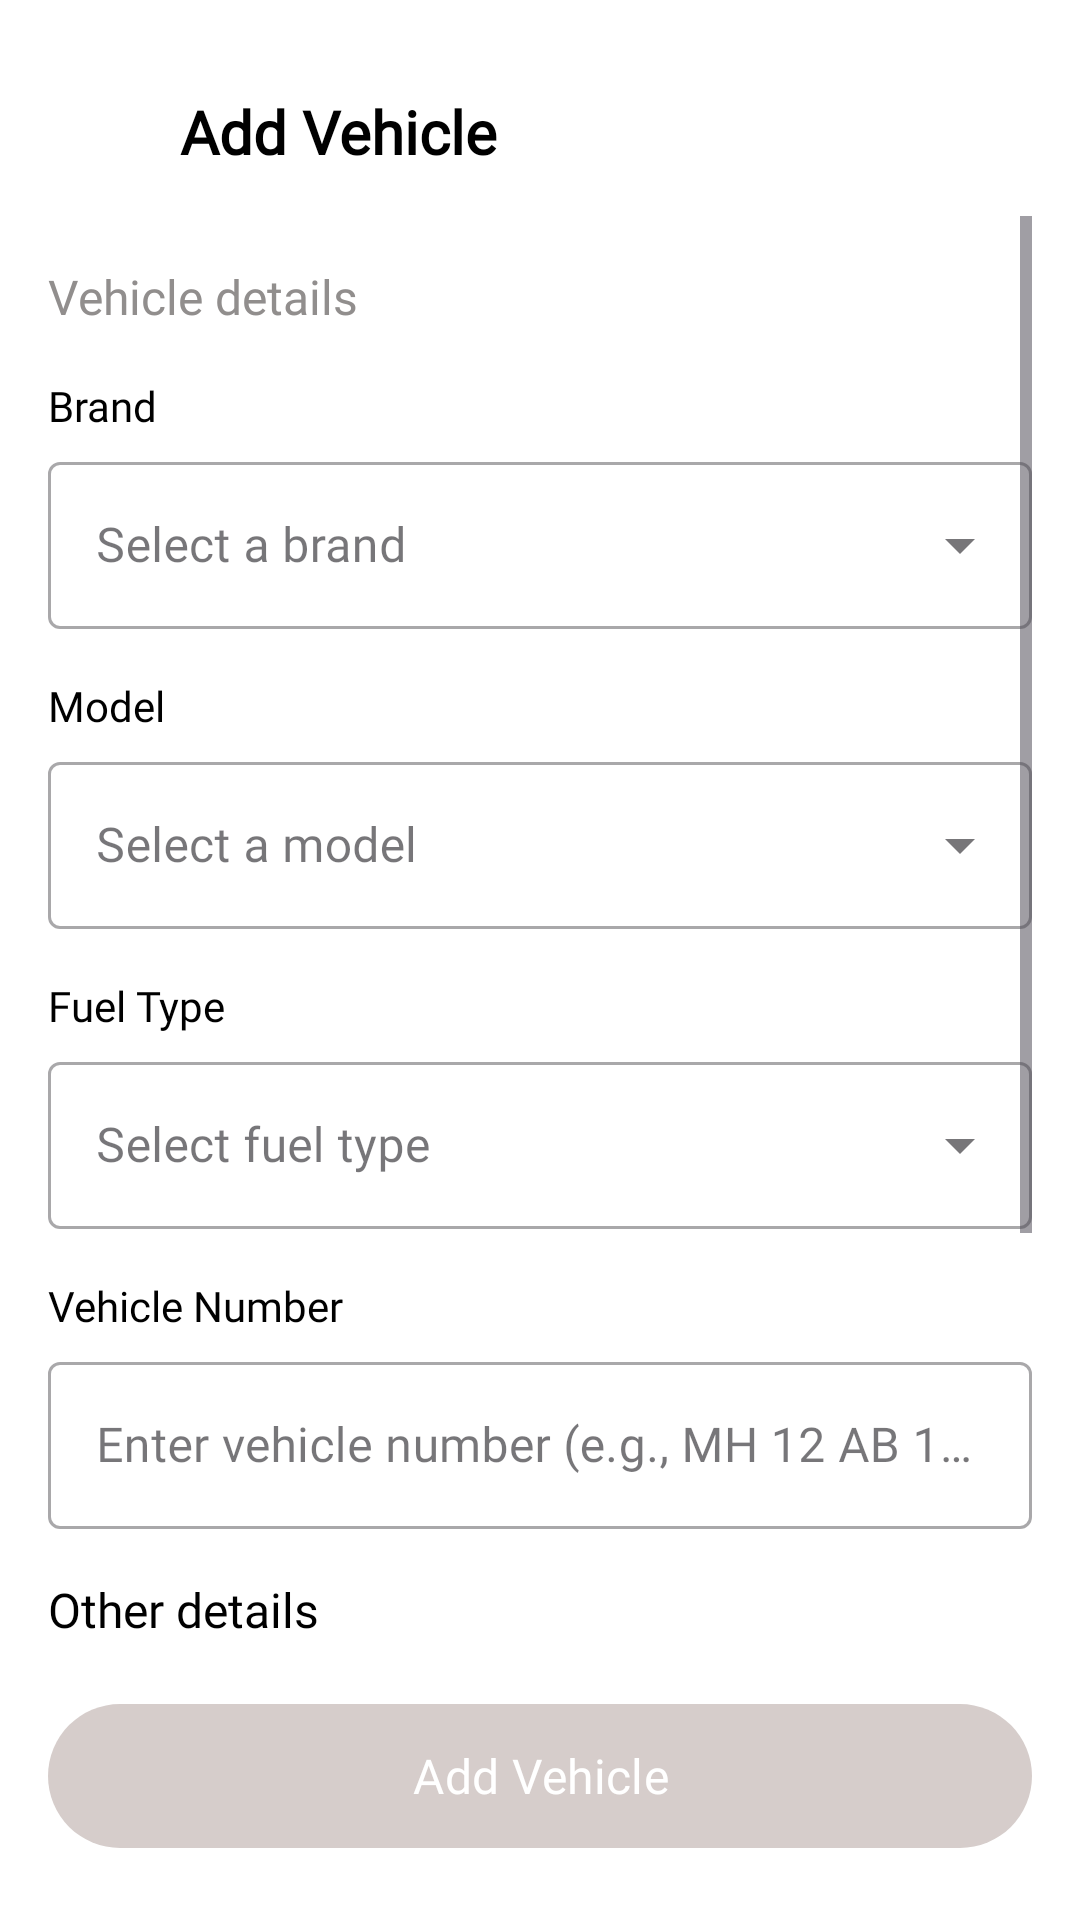

Layout XML and referenced resources for this Android screen:
<!-- AndroidManifest.xml: application theme Theme.TummocAssignment -->
<!-- res/layout/fragment_add_vehicle.xml -->
<?xml version="1.0" encoding="utf-8"?>
<LinearLayout xmlns:android="http://schemas.android.com/apk/res/android"
    xmlns:app="http://schemas.android.com/apk/res-auto"
    android:orientation="vertical"
    android:padding="16dp"
    android:layout_width="match_parent"
    android:layout_height="match_parent"
    android:background="@android:color/white"
    android:fitsSystemWindows="true">

    <LinearLayout
        android:id="@+id/headerLayout"
        android:layout_width="match_parent"
        android:layout_height="56dp"
        android:orientation="horizontal"
        android:gravity="center_vertical"
        android:paddingHorizontal="4dp">

        <ImageView
            android:id="@+id/ivBack"
            android:layout_width="24dp"
            android:layout_height="24dp"
            android:src="@drawable/ic_back"
            android:contentDescription="Back Button"
            app:tint="@color/black" />

        <TextView
            android:id="@+id/tvTitle"
            android:layout_width="wrap_content"
            android:layout_height="wrap_content"
            android:text="Add Vehicle"
            android:layout_marginStart="16dp"
            android:textColor="@color/black"
            android:textSize="20sp"
            android:textStyle="bold"
            android:fontFamily="@font/satoshi_medium"/>
    </LinearLayout>

    <ScrollView
        android:layout_width="match_parent"
        android:layout_height="0dp"
        android:layout_weight="1"
        android:overScrollMode="never">

        <LinearLayout
            android:layout_width="match_parent"
            android:layout_height="wrap_content"
            android:orientation="vertical"
            android:paddingTop="16dp">

            <TextView
                android:layout_width="wrap_content"
                android:layout_height="wrap_content"
                android:text="Vehicle details"
                android:textColor="@color/light_black"
                android:textSize="16sp"
                android:fontFamily="@font/satoshi_bold"
                android:layout_marginBottom="16dp"/>


            <TextView
                android:layout_width="match_parent"
                android:layout_height="wrap_content"
                android:text="Brand"
                android:textColor="@android:color/black"
                android:textSize="14sp"
                android:fontFamily="@font/satoshi_medium"
                android:layout_marginBottom="4dp"/>

            <com.google.android.material.textfield.TextInputLayout
                android:id="@+id/brandInputLayout"
                style="@style/Widget.MaterialComponents.TextInputLayout.OutlinedBox.ExposedDropdownMenu"
                android:layout_width="match_parent"
                android:layout_height="wrap_content"
                android:layout_marginBottom="16dp"
                app:endIconMode="dropdown_menu">

                <AutoCompleteTextView
                    android:id="@+id/dropdownBrand"
                    android:layout_width="match_parent"
                    android:layout_height="wrap_content"
                    android:hint="Select a brand"
                    android:fontFamily="@font/satoshi_regular"
                    android:inputType="none"
                    android:focusable="false"
                    android:clickable="true"/>
            </com.google.android.material.textfield.TextInputLayout>

            <TextView
                android:layout_width="match_parent"
                android:layout_height="wrap_content"
                android:text="Model"
                android:textColor="@android:color/black"
                android:textSize="14sp"
                android:fontFamily="@font/satoshi_medium"
                android:layout_marginBottom="4dp"/>

            <com.google.android.material.textfield.TextInputLayout
                android:id="@+id/modelInputLayout"
                style="@style/Widget.MaterialComponents.TextInputLayout.OutlinedBox.ExposedDropdownMenu"
                android:layout_width="match_parent"
                android:layout_height="wrap_content"
                android:layout_marginBottom="16dp"
                app:endIconMode="dropdown_menu">

                <AutoCompleteTextView
                    android:id="@+id/dropdownModel"
                    android:layout_width="match_parent"
                    android:layout_height="wrap_content"
                    android:hint="Select a model"
                    android:fontFamily="@font/satoshi_regular"
                    android:inputType="none"
                    android:focusable="false"
                    android:clickable="true"/>
            </com.google.android.material.textfield.TextInputLayout>

            <TextView
                android:layout_width="match_parent"
                android:layout_height="wrap_content"
                android:text="Fuel Type"
                android:textColor="@android:color/black"
                android:textSize="14sp"
                android:fontFamily="@font/satoshi_medium"
                android:layout_marginBottom="4dp"/>

            <com.google.android.material.textfield.TextInputLayout
                android:id="@+id/fuelInputLayout"
                style="@style/Widget.MaterialComponents.TextInputLayout.OutlinedBox.ExposedDropdownMenu"
                android:layout_width="match_parent"
                android:layout_height="wrap_content"
                android:layout_marginBottom="16dp"
                app:endIconMode="dropdown_menu">

                <AutoCompleteTextView
                    android:id="@+id/dropdownFuelType"
                    android:layout_width="match_parent"
                    android:layout_height="wrap_content"
                    android:hint="Select fuel type"
                    android:fontFamily="@font/satoshi_regular"
                    android:inputType="none"
                    android:focusable="false"
                    android:clickable="true"/>
            </com.google.android.material.textfield.TextInputLayout>

            <TextView
                android:layout_width="match_parent"
                android:layout_height="wrap_content"
                android:text="Vehicle Number"
                android:textColor="@android:color/black"
                android:textSize="14sp"
                android:fontFamily="@font/satoshi_medium"
                android:layout_marginBottom="4dp"/>

            <com.google.android.material.textfield.TextInputLayout
                style="@style/Widget.MaterialComponents.TextInputLayout.OutlinedBox"
                android:layout_width="match_parent"
                android:layout_height="wrap_content"
                android:layout_marginBottom="16dp">

                <com.google.android.material.textfield.TextInputEditText
                    android:id="@+id/inputVehicleNumber"
                    android:layout_width="match_parent"
                    android:layout_height="wrap_content"
                    android:hint="Enter vehicle number (e.g., MH 12 AB 1234)"
                    android:fontFamily="@font/satoshi_regular"
                    android:inputType="textCapCharacters"
                    android:imeOptions="actionDone"/>
            </com.google.android.material.textfield.TextInputLayout>

            <TextView
                android:layout_width="wrap_content"
                android:layout_height="wrap_content"
                android:text="Other details"
                android:textColor="@android:color/black"
                android:textSize="16sp"
                android:fontFamily="@font/satoshi_bold"
                android:layout_marginBottom="16dp"/>

            <TextView
                android:layout_width="match_parent"
                android:layout_height="wrap_content"
                android:text="Year of Purchase"
                android:textColor="@android:color/black"
                android:textSize="14sp"
                android:fontFamily="@font/satoshi_medium"
                android:layout_marginBottom="4dp"/>

            <com.google.android.material.textfield.TextInputLayout
                style="@style/Widget.MaterialComponents.TextInputLayout.OutlinedBox"
                android:layout_width="match_parent"
                android:layout_height="wrap_content"
                android:layout_marginBottom="16dp">

                <com.google.android.material.textfield.TextInputEditText
                    android:id="@+id/dropdownYear"
                    android:layout_width="match_parent"
                    android:layout_height="wrap_content"
                    android:hint="Enter year of purchase"
                    android:inputType="number"
                    android:maxLength="4"
                    android:fontFamily="@font/satoshi_regular"/>
            </com.google.android.material.textfield.TextInputLayout>

            <TextView
                android:layout_width="match_parent"
                android:layout_height="wrap_content"
                android:text="Owner Name"
                android:textColor="@android:color/black"
                android:textSize="14sp"
                android:fontFamily="@font/satoshi_medium"
                android:layout_marginBottom="4dp"/>

            <com.google.android.material.textfield.TextInputLayout
                style="@style/Widget.MaterialComponents.TextInputLayout.OutlinedBox"
                android:layout_width="match_parent"
                android:layout_height="wrap_content"
                android:layout_marginBottom="16dp">

                <com.google.android.material.textfield.TextInputEditText
                    android:id="@+id/inputOwnerName"
                    android:layout_width="match_parent"
                    android:layout_height="wrap_content"
                    android:hint="Enter owner's full name"
                    android:inputType="text"
                    android:fontFamily="@font/satoshi_regular"/>
            </com.google.android.material.textfield.TextInputLayout>

        </LinearLayout>
    </ScrollView>

    <com.google.android.material.button.MaterialButton
        android:id="@+id/btnAddVehicle"
        android:layout_width="match_parent"
        android:layout_height="wrap_content"
        android:layout_marginTop="12dp"
        android:layout_marginBottom="8dp"
        android:text="Add Vehicle"
        android:textSize="16sp"
        android:fontFamily="@font/satoshi_bold"
        android:textColor="@android:color/white"
        android:textAllCaps="false"
        android:background="@drawable/bg_btn_disabled"
        android:elevation="4dp"
        app:backgroundTint="@null"
        app:strokeWidth="0dp"/>

</LinearLayout>
<!-- resources referenced by this layout -->
<resources>
  <color name="black">#FF000000</color>
  <color name="light_black">#918E8D</color>
  <!-- drawable bg_btn_disabled (drawable) -->
  <shape xmlns:android="http://schemas.android.com/apk/res/android" android:shape="rectangle">
      <solid android:color="@color/light_grey"/>
      <corners android:radius="25dp"/>
  </shape>
  <style name="Theme.TummocAssignment" parent="Base.Theme.TummocAssignment" />
  <color name="light_grey">#D6CDCB</color>
  <style name="Base.Theme.TummocAssignment" parent="Theme.Material3.DayNight.NoActionBar">
          
          
      </style>
</resources>
